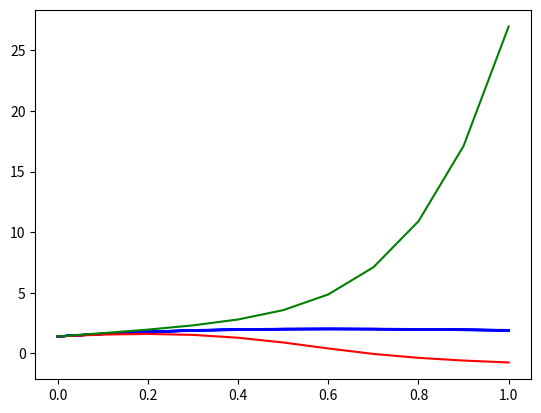

Reproduce this figure in Python.
import numpy as np
from scipy.integrate import ode
import matplotlib.pyplot as plt 

def dynamics1(t, state, u):
    x1, x2 = state 
    w1, w2 = u
    x1_dot = w1*x2 
    x2_dot = (1-x1**2)*x2*w2-x1
    return [x1_dot, x2_dot]

def dynamics2(t, state, u):
    x1, x2, x1_hat, x2_hat = state 
    x1_dot = 1.1*x2-0.6
    x2_dot = 15.5*x1 - 16.5*x1_hat - 0.9*x2*(x1_hat**2 - 1.0) - 3.15
    
    x1_hat_dot = 1.1*x2_hat-0.2*x2+0.6
    x2_hat_dot = 15.5*x1_hat - 16.5*x1 - 1.1*x2_hat*(x1**2 - 1.0) + 3.15
    return [x1_dot, x2_dot, x1_hat_dot, x2_hat_dot]

def TC_simulate1(mode, initialCondition, time_bound, time_step, noise=False):
    time_bound = float(time_bound)
    number_points = int(np.ceil(time_bound/time_step))
    t = [i*time_step for i in range(0,number_points)]

    init = initialCondition 
    trace = [[0] + init]
    for i in range(len(t)):
        if noise:
            w1 = np.random.uniform(0.9, 1.1)
            w2 = np.random.uniform(0.9, 1.1)
        else:
            w1 = 1
            w2 = 1
        r = ode(dynamics1)
        r.set_initial_value(init).set_f_params([w1,w2])
        res:np.ndarray = r.integrate(r.t + time_step)
        init = res.flatten().tolist()
        trace.append([t[i] + time_step] + init) 
    return trace 

def TC_simulate2(mode, initialCondition, time_bound, time_step):
    time_bound = float(time_bound)
    number_points = int(np.ceil(time_bound/time_step))
    t = [i*time_step for i in range(0,number_points)]

    init = initialCondition 
    trace = [[0] + init]
    for i in range(len(t)):
        w1, w1_hat = 0.9, 1.1
        w2, w2_hat = 0.9, 1.1
        r = ode(dynamics2)
        r.set_initial_value(init).set_f_params([w1, w2, w1_hat, w2_hat])
        res:np.ndarray = r.integrate(r.t + time_step)
        init = res.flatten().tolist()
        trace.append([t[i] + time_step] + init) 
    return trace 

if __name__ == "__main__":
    for i in range(10):
        res = TC_simulate1(
            None, 
            [1.4, 2.3],
            1,
            0.1,
            True 
        )
        res = np.array(res)
        plt.plot(res[:,0], res[:,1], 'b')

    res = TC_simulate2(
        None, 
        [1.4, 2.3, 1.4, 2.3],
        1,
        0.1,
    )

    res = np.array(res)
    plt.plot(res[:,0], res[:,1],'r')
    plt.plot(res[:,0], res[:,3],'g')
    
    plt.show()